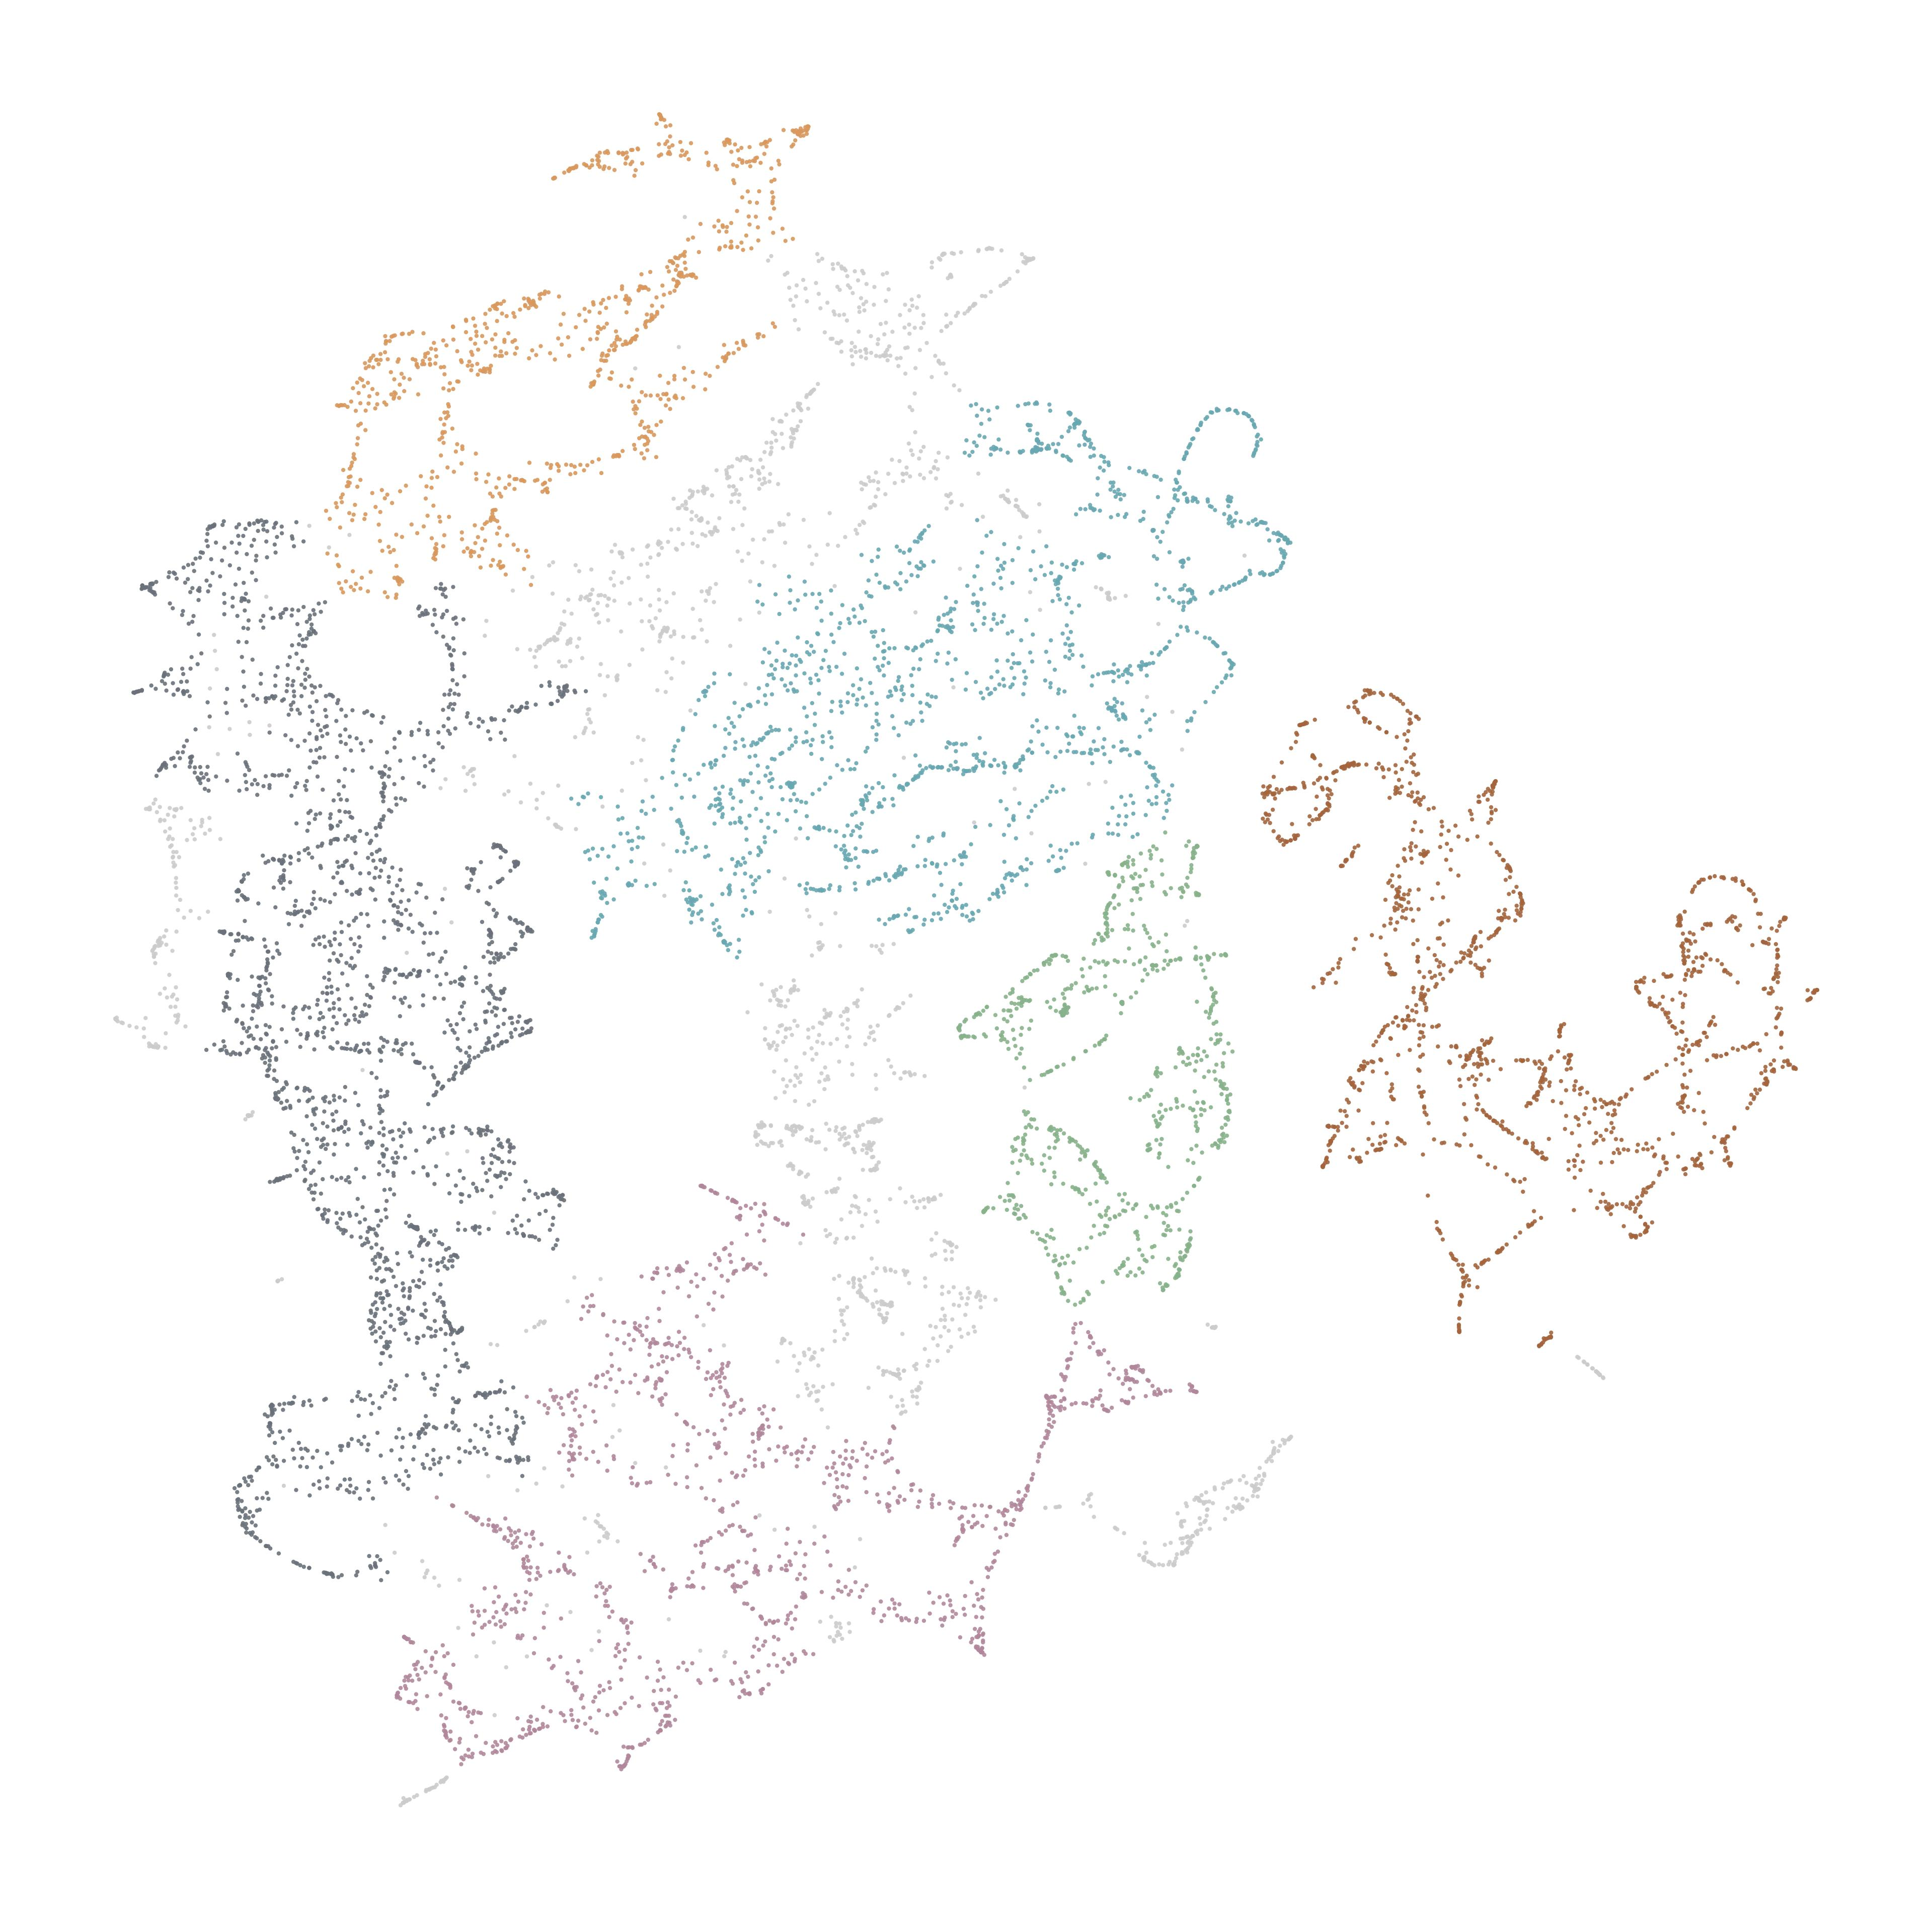

The data file committed next to this chart (first rows):
node_id, cluster, color_hex
6316199, 3, #69A8B2
25596455, 4, #B2879C
25596477, -1, #CCCCCC
25645989, 4, #B2879C
25645990, 4, #B2879C
25752666, -1, #CCCCCC
26206556, 5, #6A717A
26585157, 2, #88B28B
26585460, -1, #CCCCCC
26586128, 1, #D9985E
26586270, -1, #CCCCCC
26586651, -1, #CCCCCC
26596415, 2, #88B28B
26596589, 2, #88B28B
26597078, 2, #88B28B
26603784, 4, #B2879C
26605707, 3, #69A8B2
26608367, 0, #A4653E
26608386, 0, #A4653E
26608398, 0, #A4653E
26608400, 0, #A4653E
26608403, 0, #A4653E
26608427, 0, #A4653E
26608430, 0, #A4653E
26654596, 0, #A4653E
26654639, 0, #A4653E
26654642, 0, #A4653E
26654659, 0, #A4653E
26654660, 0, #A4653E
26672154, 0, #A4653E
26672174, 0, #A4653E
26977567, 5, #6A717A
27014749, 0, #A4653E
27219269, -1, #CCCCCC
27219271, -1, #CCCCCC
27219274, -1, #CCCCCC
27219275, 5, #6A717A
27219276, 5, #6A717A
27325328, 5, #6A717A
27561655, -1, #CCCCCC
27561735, -1, #CCCCCC
27561742, -1, #CCCCCC
27561757, -1, #CCCCCC
27562533, 5, #6A717A
27564925, -1, #CCCCCC
28265319, 5, #6A717A
30156823, 0, #A4653E
30156824, 0, #A4653E
30170503, 3, #69A8B2
30170512, 3, #69A8B2
30170521, 2, #88B28B
30170523, 2, #88B28B
30170529, 2, #88B28B
30187580, 5, #6A717A
30208873, 5, #6A717A
30208875, 5, #6A717A
30225689, -1, #CCCCCC
30717185, 5, #6A717A
31101264, 0, #A4653E
31427420, 5, #6A717A
... 10,027 more rows
